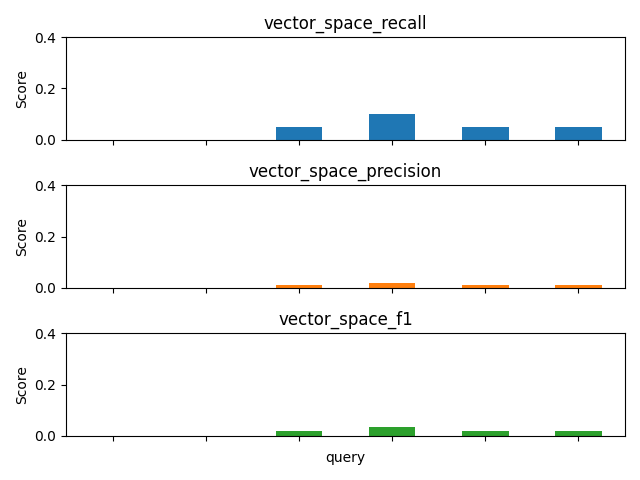

Source data for this figure (header and first rows):
, vector_space_recall, vector_space_precision, vector_space_f1
count, 6.0, 6.0, 6.0
mean, 0.04167, 0.008333, 0.01389
std, 0.03764, 0.007528, 0.01255
min, 0.0, 0.0, 0.0
25%, 0.0125, 0.0025, 0.004167
50%, 0.05, 0.01, 0.01667
75%, 0.05, 0.01, 0.01667
max, 0.1, 0.02, 0.03333
